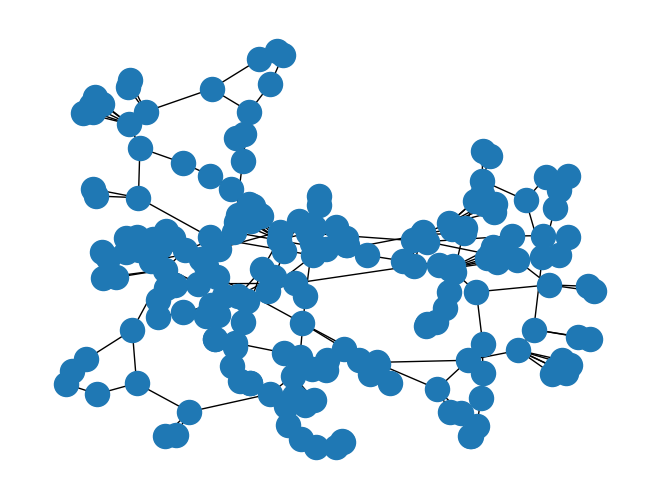

The matplotlib source for this figure:
from random import randint
import networkx as nx
import matplotlib.pyplot as plt
import numpy as np

labelLookup = {
    0: "A",
}

# n is number of locations
# k is number of TAs
# ratio is percentage of edges
# returns dictionary header --> data -->
def is_metric(G):
    shortest = dict(nx.floyd_warshall(G))
    for u, v, datadict in G.edges(data=True):
        if abs(shortest[u][v] - datadict["weight"]) >= 0.00001:

            return False
    return True

def generate(n, k, ratio):
    returnData = {}
    returnData['header'] = [n, k, ratio, 2*ratio*n * 10]
    data = []
    for i in range(n):
        dataRow = []
        for j in range(n):
            append = randint(ratio, (2*ratio) - 1)
            kVal = randint(0, 100)
            if k > kVal:
                append = 2*ratio*n*10
            if i == j:
                append = 0
            dataRow.append(append)
        data.append(dataRow)
    # make sure symmmetric
    for i in range(n):
        for j in range(i, n):
            data[i][j] = data[j][i]
    returnData['data'] = data
    return returnData


# data is list of lists
def displayInput(data):
    length = data['header'][0]
    d = data['data']
    for i in range(length):
        s = ""
        for j in range(length):
            s += str(d[i][j]) + " "
        print(s)

def displayRaw(data):
    print(data['data'])

def displayGraph(data, name = "simple_path.png"):
    d = data['data']
    G = nx.Graph()
    noEdge = data['header'][3]
    for i in range(len(d)):
        G.add_node("A" + str(i))
    for i in range(len(d)):
        for j in range(len(d)):
            length = d[i][j]
            if not length == noEdge:
                G.add_edge("A" + str(i), "A" + str(j), weight=length)

    nx.draw(G)
    plt.savefig(name) # save as png
    plt.clf()
    plt.show() # display


def isConnected(data):
    graph1 = {
        'A' : ['B','S'],
        'B' : ['A'],
        'C' : ['D','E','F','S'],
        'D' : ['C'],
        'E' : ['C','H'],
        'F' : ['C','G'],
        'G' : ['F','S'],
        'H' : ['E','G'],
        'S' : ['A','C','G']
    }

    def dfs(graph, node, visited):
        if node not in visited:
            visited.append(node)
            for n in graph[node]:
                dfs(graph,n, visited)
        return visited

    visited = dfs(graph1,'A', [])
    print(visited)

def appendEdge(data, v1, v2, weight):
    d = data['data']
    d[v1][v2] = weight
    d[v2][v1] = weight

def addGraphs(graph1, graph2, random=True):
    randEdgeX, randEdgeY = 0, 0
    if random or not graph1['endpoints'] or not graph2['endpoints']:
        randEdgeX, randEdgeY = randint(graph1['header'][0], graph1['header'][0] * 2 - 1), randint(0, graph1['header'][0] - 1)
    else:
        # solve and fuse endpoints of graphs
        randEdgeX = graph1['endpoints'][1]
        randEdgeY = graph2['endpoints'][0]
    randLen = randint(graph1['header'][2], graph1['header'][2] * 2 - 1)
    graph1['header'][0] += graph2['header'][0]
    graph1['header'][1] += graph2['header'][1]
    for i in range(len(graph1['data'])):
        graph1['data'].append([graph1['header'][3]] * len(graph1['data'][i]) + graph2['data'][i])
        graph1['data'][i] += [graph1['header'][3]] * len(graph2['data'][i])
    graph1['data'][randEdgeX][randEdgeY], graph1['data'][randEdgeY][randEdgeX] = randLen, randLen
    print(randEdgeX, randEdgeY, randLen)

def makeMetricComplete(graph):
    data = graph['data']
    npy = np.array(data)
    shortest = dict(nx.floyd_warshall(nx.from_numpy_matrix(npy)))
    print(shortest)
    for i in range(len(data)):
        for j in range(i, len(data)):
            if(data[i][j] == graph['header'][3]):
                data[i][j], data[j][i] = shortest[i][j] - .0001, shortest[i][j] - .0001

def generateOwen(n):
    graph = generate(50, 100, n)
    # index, index, weight
    # appendEdge(graph, index, index, weight)
    # appendEdge(graph, index, index, weight)
    # appendEdge(graph, index, index, weight)
    # appendEdge(graph, index, index, weight)
    # h - 1, l + 21
    lookup = {
        ""
    }
    appendEdge(graph, 0, 1, randint(n, (2*n) - 1))
    appendEdge(graph, 0, 22, randint(n, (2*n) - 1))
    appendEdge(graph, 1, 22, randint(n, (2*n) - 1))
    appendEdge(graph, 22, 23, randint(n, (2*n) - 1))
    appendEdge(graph, 23, 2, randint(n, (2*n) - 1))
    appendEdge(graph, 2, 3, randint(n, (2*n) - 1))
    appendEdge(graph, 2, 22, randint(n, (2*n) - 1))
    appendEdge(graph, 22, 3, randint(n, (2*n) - 1))
    appendEdge(graph, 3, 24, randint(n, (2*n) - 1))
    appendEdge(graph, 24, 25, randint(n, (2*n) - 1))
    appendEdge(graph, 25, 4, randint(n, (2*n) - 1))
    appendEdge(graph, 4, 26, randint(n, (2*n) - 1))
    appendEdge(graph, 26, 27, randint(n, (2*n) - 1))
    appendEdge(graph, 27, 5, randint(n, (2*n) - 1))
    appendEdge(graph, 5, 28, randint(n, (2*n) - 1))
    appendEdge(graph, 28, 29, randint(n, (2*n) - 1))
    appendEdge(graph, 29, 30, randint(n, (2*n) - 1))
    appendEdge(graph, 24, 30, randint(n, (2*n) - 1))
    appendEdge(graph, 29, 31, randint(n, (2*n) - 1))
    appendEdge(graph, 31, 32, randint(n, (2*n) - 1))
    appendEdge(graph, 32, 6, randint(n, (2*n) - 1))
    appendEdge(graph, 6, 7, randint(n, (2*n) - 1))
    appendEdge(graph, 7, 33, randint(n, (2*n) - 1))
    appendEdge(graph, 33, 38, randint(n, (2*n) - 1))
    appendEdge(graph, 8, 34, randint(n, (2*n) - 1))
    appendEdge(graph, 34, 35, randint(n, (2*n) - 1))
    appendEdge(graph, 31, 35, randint(n, (2*n) - 1))
    appendEdge(graph, 31, 34, randint(n, (2*n) - 1))
    appendEdge(graph, 3, 36, randint(n, (2*n) - 1))
    appendEdge(graph, 3, 10, randint(n, (2*n) - 1))
    appendEdge(graph, 10, 11, randint(n, (2*n) - 1))
    appendEdge(graph, 36, 10, randint(n, (2*n) - 1))
    appendEdge(graph, 9, 10, randint(n, (2*n) - 1))
    appendEdge(graph, 36, 9, randint(n, (2*n) - 1))
    appendEdge(graph, 9, 35, randint(n, (2*n) - 1))
    appendEdge(graph, 35, 30, randint(n, (2*n) - 1))
    appendEdge(graph, 22, 10, randint(n, (2*n) - 1))
    appendEdge(graph, 10, 37, randint(n, (2*n) - 1))
    appendEdge(graph, 22, 37, randint(n, (2*n) - 1))
    appendEdge(graph, 37, 21, randint(n, (2*n) - 1))
    appendEdge(graph, 37, 39, randint(n, (2*n) - 1))
    appendEdge(graph, 39, 19, randint(n, (2*n) - 1))
    appendEdge(graph, 19, 20, randint(n, (2*n) - 1))
    appendEdge(graph, 20, 21, randint(n, (2*n) - 1))
    appendEdge(graph, 20, 38, randint(n, (2*n) - 1))
    appendEdge(graph, 38, 21, randint(n, (2*n) - 1))
    appendEdge(graph, 39, 11, randint(n, (2*n) - 1))
    appendEdge(graph, 35, 42, randint(n, (2*n) - 1))
    appendEdge(graph, 9, 42, randint(n, (2*n) - 1))
    appendEdge(graph, 11, 42, randint(n, (2*n) - 1))
    appendEdge(graph, 11, 40, randint(n, (2*n) - 1))
    appendEdge(graph, 40, 42, randint(n, (2*n) - 1))
    appendEdge(graph, 18, 42, randint(n, (2*n) - 1))
    appendEdge(graph, 18, 17, randint(n, (2*n) - 1))
    appendEdge(graph, 17, 12, randint(n, (2*n) - 1))
    appendEdge(graph, 12, 40, randint(n, (2*n) - 1))
    appendEdge(graph, 40, 43, randint(n, (2*n) - 1))
    appendEdge(graph, 42, 46, randint(n, (2*n) - 1))
    appendEdge(graph, 12, 44, randint(n, (2*n) - 1))
    appendEdge(graph, 38, 21, randint(n, (2*n) - 1))
    appendEdge(graph, 17, 49, randint(n, (2*n) - 1))
    appendEdge(graph, 18, 49, randint(n, (2*n) - 1))
    appendEdge(graph, 21, 16, randint(n, (2*n) - 1))
    appendEdge(graph, 43, 15, randint(n, (2*n) - 1))
    appendEdge(graph, 44, 13, randint(n, (2*n) - 1))
    appendEdge(graph, 14, 13, randint(n, (2*n) - 1))
    appendEdge(graph, 41, 1, randint(n, (2*n) - 1))
    appendEdge(graph, 45, 20, randint(n, (2*n) - 1))
    appendEdge(graph, 47, 45, randint(n, (2*n) - 1))
    appendEdge(graph, 48, 47, randint(n, (2*n) - 1))
    return graph

# graph, path is a list of tour (index)
def writeOutput(graph):
    locations = graph['header'][0]
    # label
    # for i in range(locations):

# graph header
# homes list of indices
def writeInput(graph, homes, source, name):
    f = open(name + ".in","w+")
    f.write(str(graph['header'][0]) + "\n")
    f.write(str(len(homes)) + "\n")
    locationNamesString = ""
    for i in range(graph['header'][0] - 1):
        locationNamesString += "A" + str(i) + " "
    locationNamesString += "A" + str(graph['header'][0] - 1)
    f.write(locationNamesString + "\n")
    homesString = ""
    for i in range(len(homes) - 1):
        homesString += "A" + str(homes[i]) + " "
    homesString += "A" + str(homes[len(homes) - 1])
    f.write(homesString + "\n")
    f.write("A" + str(source) + "\n")

    d = graph['data']
    for i in range(len(d)):
        for j in range(len(d)):
            add = str(d[i][j])
            if d[i][j] == graph['header'][3] or d[i][j] == 0:
                add = "x"
            if j == len(d) - 1:
                f.write(add)
            else:
                f.write(add + " ")
        f.write("\n")
    f.close()



# a = generate(5, 2, 100)
# displayGraph(a, "graph1")
# print(is_metric(nx.from_numpy_matrix(np.array(a['data']))))
# b = generate(5, 2, 100)
# displayGraph(b, "graph2")
# print(np.array(a['data']))
# addGraphs(a, b)
# print(is_metric(nx.from_numpy_matrix(np.array(a['data']))))
# displayGraph(a)
# print(np.array(a['data']))
# makeMetricComplete(a)
# print(np.array(a['data']))
# displayGraph(a, "graph3")
#
# print(is_metric(nx.from_numpy_matrix(np.array(a['data']))))







# =============
# n is number of locations
# k is number of TAs
# ratio is percentage of edges
# returns dictionary header --> data -->
def is_metricFlexible(G):
    shortest = dict(nx.floyd_warshall(G))
    for u, v, datadict in G.edges(data=True):
        if abs(shortest[u][v] - datadict["weight"]) >= 0.00001:
            print(u,v, shortest[u][v])
            return False
    return True

def generateFlexible(n, k, ratio):
    returnData = {}
    returnData['header'] = [n, k, ratio, 2*ratio*n * 10]
    data = []
    for i in range(n):
        dataRow = []
        for j in range(n):
            # append = randint(ratio, (2*ratio) - 1)
            # kVal = randint(0, 100)
            # if k > kVal:
                # append = 2*ratio*n * 10
            append = 0
            # if i == j:
            #     append = 0
            dataRow.append(append)
        data.append(dataRow)
    # make sure symmmetric
    for i in range(n):
        for j in range(i, n):
            data[i][j] = data[j][i]
    returnData['data'] = data
    return returnData


# data is list of lists
def displayInputFlexible(data):
    length = data['header'][0]
    d = data['data']
    for i in range(length):
        s = ""
        for j in range(length):
            s += str(d[i][j]) + " "
        print(s)

def displayRawFlexible(data):
    print(data['data'])

def displayGraphFlexible(data, name = "simple_path.png"):
    d = data['data']
    G = nx.Graph()
    noEdge = data['header'][3]
    for i in range(len(d)):
        G.add_node("A" + str(i))
    for i in range(len(d)):
        for j in range(len(d)):
            length = d[i][j]
            if not length == 0:
                G.add_edge("A" + str(i), "A" + str(j), weight=length)

    nx.draw(G)
    plt.savefig(name) # save as png
    plt.clf()
    plt.show() # display


def isConnectedFlexible(data):
    graph1 = {
        'A' : ['B','S'],
        'B' : ['A'],
        'C' : ['D','E','F','S'],
        'D' : ['C'],
        'E' : ['C','H'],
        'F' : ['C','G'],
        'G' : ['F','S'],
        'H' : ['E','G'],
        'S' : ['A','C','G']
    }

    def dfs(graph, node, visited):
        if node not in visited:
            visited.append(node)
            for n in graph[node]:
                dfs(graph,n, visited)
        return visited

    visited = dfs(graph1,'A', [])
    print(visited)

def appendEdgeFlexible(data, v1, v2, weight):
    d = data['data']
    d[v1][v2] = weight
    d[v2][v1] = weight

def addGraphsFlexible(graph1, graph2):
    randEdgeX, randEdgeY = randint(graph1['header'][0], graph1['header'][0] * 2 - 1), randint(0, graph1['header'][0] - 1)
    randLen = randint(graph1['header'][2], graph1['header'][2] * 2 - 1)
    zlength = len(graph1['data'])
    for i in range(zlength):

        graph1['data'].append([0] * zlength + graph2['data'][i])
        graph1['data'][i] += [0] * len(graph2['data'][i])
    connector = randint(10, 200)
    graph1['data'][graph1['header'][0] - 1][graph1['header'][0]] = connector
    graph1['data'][graph1['header'][0]][graph1['header'][0] - 1] = connector
    graph1['header'][0] += graph2['header'][0]
    graph1['header'][1] += graph2['header'][1]
    # graph1['data'][randEdgeX][randEdgeY], graph1['data'][randEdgeY][randEdgeX] = randLen, randLen
    # print(randEdgeX, randEdgeY, randLen)
def makeMetricCompleteFlexible(graph):
    data = graph['data']
    npy = np.array(data)
    shortest = dict(nx.floyd_warshall(nx.from_numpy_matrix(npy)))
    for i in range(len(data)):
        for j in range(i, len(data)):
            if(data[i][j] == graph['header'][3]):
                data[i][j], data[j][i] = shortest[i][j] - .0001, shortest[i][j] - .0001,
def generateOwenFlexible(n):
    graph = generateFlexible(25, 100, n)
    # index, index, weight
    # appendEdge(graph, index, index, weight)
    # appendEdge(graph, index, index, weight)
    # appendEdge(graph, index, index, weight)
    # appendEdge(graph, index, index, weight)
    # h - 1, l + 21
    lookup = {
        ""
    }
    # Drop off points: 0 (2, 3), 4 (4), 6 (6), 5 (8), 11 (11), 12 (12), 15 (18), 24 (19), 20 (20), 21 (21), 22 (22)
    # Optimal path: 0 -> 4 -> 6 -> 4 -> 5 -> 10 -> 11 -> 12 -> 10 -> 15 -> 24 -> 20 -> 21 -> 22 -> 24
    appendEdge(graph, 0, 2, 10)
    appendEdge(graph, 2, 3, 18)
    appendEdge(graph, 3, 0, 14)
    appendEdge(graph, 0, 4, 12)
    appendEdge(graph, 4, 6, 11)
    appendEdge(graph, 6, 7, 60)
    appendEdge(graph, 7, 8, 50)
    appendEdge(graph, 8, 9, 11)
    appendEdge(graph, 9, 5, 19)
    appendEdge(graph, 4, 5, 10)
    appendEdge(graph, 5, 10, 13)
    appendEdge(graph, 10, 11, 18)
    appendEdge(graph, 11, 12, 12)
    appendEdge(graph, 10, 12, 15)
    appendEdge(graph, 10, 15, 12)
    appendEdge(graph, 15, 14, 19)
    appendEdge(graph, 14, 13, 60)
    appendEdge(graph, 13, 1, 80)

    appendEdge(graph, 1, 16, 69)
    appendEdge(graph, 16, 17, 420)
    appendEdge(graph, 17, 18, 69420)
    appendEdge(graph, 24, 15, 69)
    appendEdge(graph, 24, 19, 12)
    appendEdge(graph, 24, 20, 9)
    appendEdge(graph, 24, 21, 13)
    appendEdge(graph, 24, 22, 10)
    appendEdge(graph, 24, 23, 11)
    appendEdge(graph, 19, 20, 20)
    appendEdge(graph, 20, 21, 12)
    appendEdge(graph, 21, 22, 15)
    appendEdge(graph, 22, 23, 18)
    appendEdge(graph, 23, 19, 17)

    return graph

# a = generate(5, 2, 100)
# displayGraph(a, "graph1")
# print(is_metric(nx.from_numpy_matrix(np.array(a['data']))))
# b = generate(5, 2, 100)
# displayGraph(b, "graph2")
# print(np.array(a['data']))
# addGraphs(a, b)
# print(is_metric(nx.from_numpy_matrix(np.array(a['data']))))
# displayGraph(a)
# print(np.array(a['data']))
# makeMetricComplete(a)
# print(np.array(a['data']))
# displayGraph(a, "graph3")
#
# print(is_metric(nx.from_numpy_matrix(np.array(a['data']))))
def add25toLst(lst):
    newLst = []
    for i in range(len(lst)):
        newLst.append(lst[i] + 25)
    return newLst
a = generateOwenFlexible(10)
homes = [2,3,4,6,8,11,12,18,19,20,21,22]
homes2 = add25toLst(homes)
homes3 = add25toLst(homes2)
homes4 = add25toLst(homes3)
homes5 = add25toLst(homes4)
homes6 = add25toLst(homes5)
homes7 = add25toLst(homes6)
homes8 = add25toLst(homes7)
homes += homes2 + homes3 + homes4 + homes5 + homes6 + homes7 + homes8
print(homes)

# 0 (2, 3), 4 (4), 6 (6), 5 (8), 11 (11), 12 (12), 15 (18), 24 (19, 23), 20 (20), 21 (21), 22 (22)
addGraphsFlexible(a, generateOwenFlexible(10))
# for i in a['data']:
#     print(len(i))
addGraphsFlexible(a, a)
addGraphsFlexible(a, a)
a['data'][0][199] = 200
a['data'][199][0] = 200
writeInput(a, homes, 0, "200")
print(np.array(a['data']))
displayGraphFlexible(a, 'Owen2')

#
for i in a['data']:
    print(len(i))
# print(is_metric(nx.from_numpy_matrix(np.array(a['data']))))
# addGraphs(a, generateOwen(10))
# addGraphs(a, generateOwen(10))
# addGraphs(a, generateOwen(10))
# addGraphs(a, generateOwen(10))
# addGraphs(a, generateOwen(10))
#
# appendEdge(a, 0, a['header'][0] - 1, randint(2, 2000))
# for x in range(len(a)):
#     for y in range(len(a)):
#         if(a['data'][x][y] == a['header'][3]):
#             b.remove_edge(x,y)
# print(b.edges.iter())
